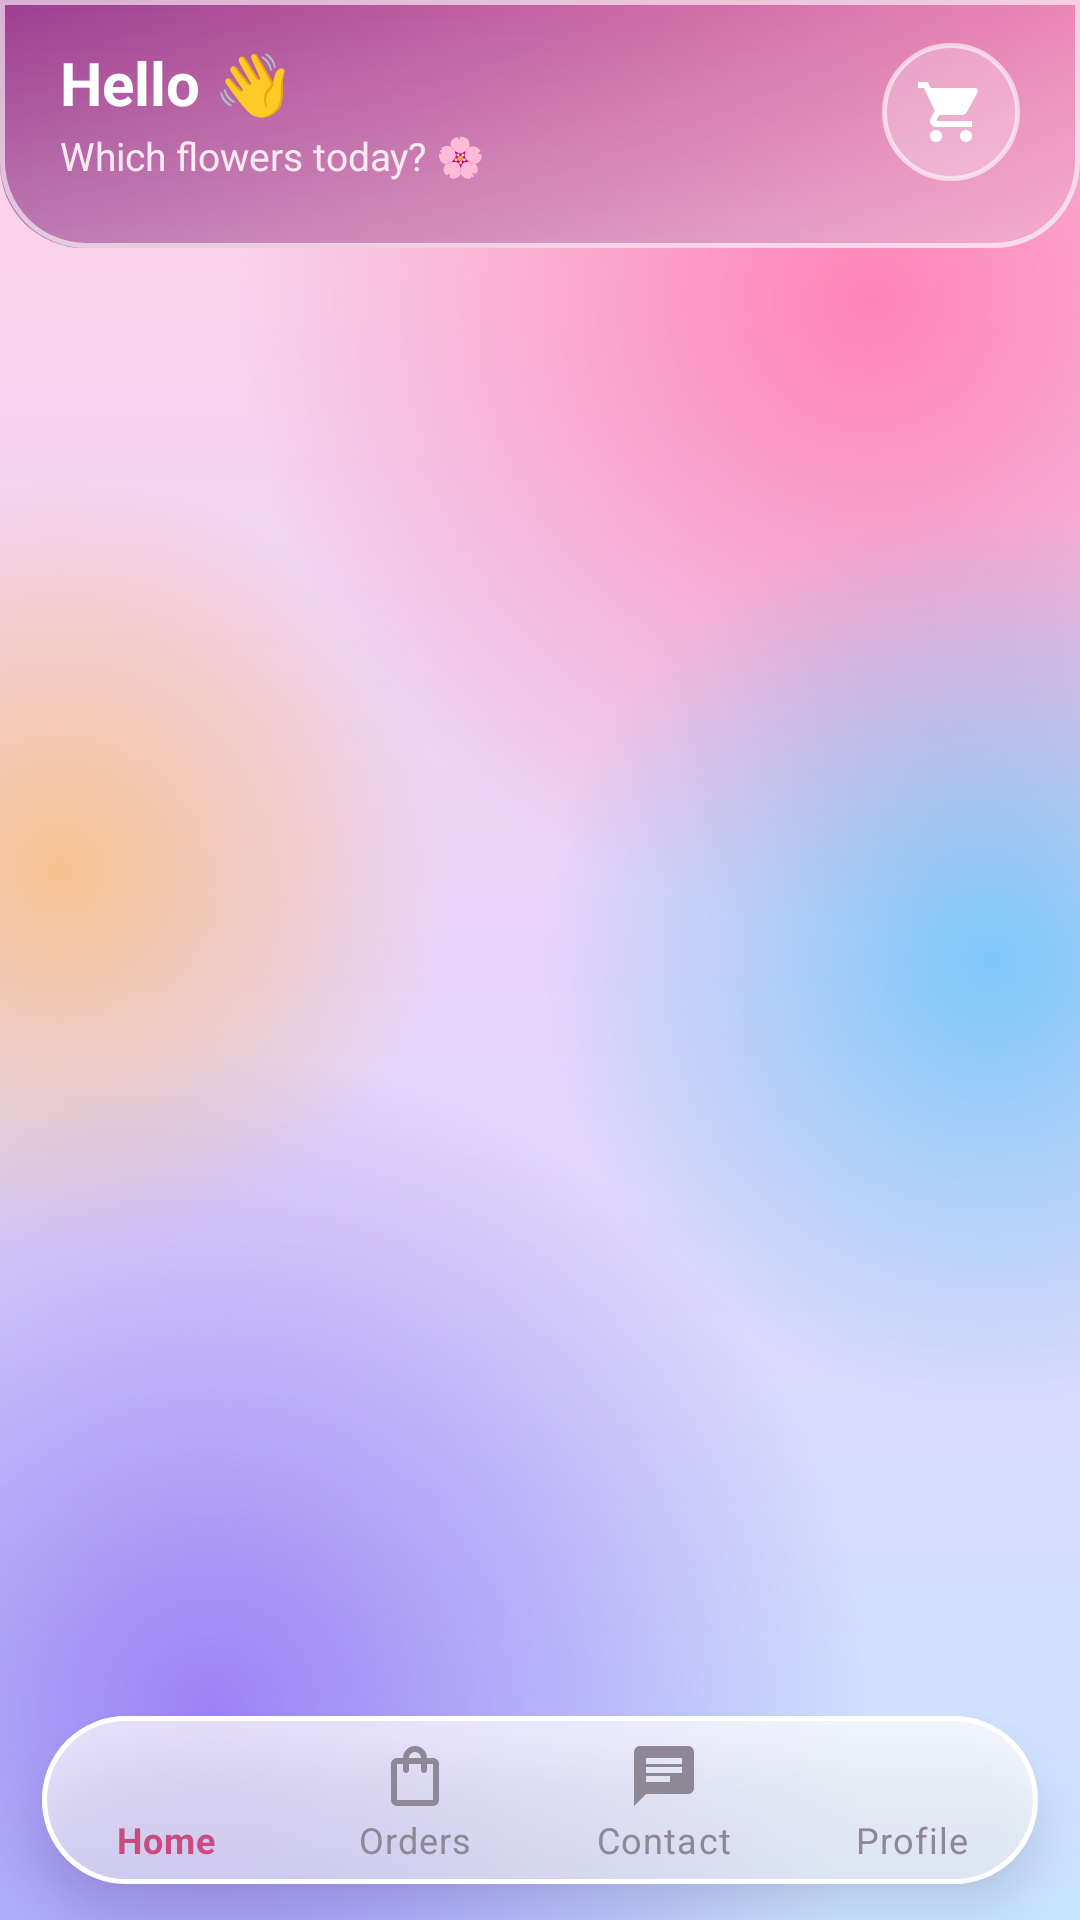

This screen was rendered from an Android layout file. Write that file and the resources it references.
<!-- AndroidManifest.xml: application theme Theme.FloralOrder -->
<!-- res/layout/activity_home.xml -->
<?xml version="1.0" encoding="utf-8"?>
<LinearLayout xmlns:android="http://schemas.android.com/apk/res/android"
    xmlns:app="http://schemas.android.com/apk/res-auto"
    android:layout_width="match_parent"
    android:layout_height="match_parent"
    android:orientation="vertical"
    android:background="@drawable/bg_app_gradient">

    
    <LinearLayout
        android:layout_width="match_parent"
        android:layout_height="wrap_content"
        android:orientation="horizontal"
        android:gravity="center_vertical"
        android:background="@drawable/topbar_bg"
        android:paddingHorizontal="20dp"
        android:paddingTop="14dp"
        android:paddingBottom="22dp">

        <LinearLayout
            android:layout_width="0dp"
            android:layout_height="wrap_content"
            android:layout_weight="1"
            android:orientation="vertical">

            <TextView
                android:id="@+id/tvGreeting"
                android:layout_width="wrap_content"
                android:layout_height="wrap_content"
                android:text="Hello 👋"
                android:textColor="@color/white"
                android:textSize="20sp"
                android:textStyle="bold" />

            <TextView
                android:layout_width="wrap_content"
                android:layout_height="wrap_content"
                android:text="Which flowers today? 🌸"
                android:textColor="#FDEAF1"
                android:textSize="13sp"
                android:layout_marginTop="2dp" />
        </LinearLayout>

        <ImageView
            android:id="@+id/ivCart"
            android:layout_width="46dp"
            android:layout_height="46dp"
            android:background="@drawable/circle_translucent_bg"
            android:padding="11dp"
            android:src="@drawable/ic_cart"
            android:tint="@color/white"
            android:contentDescription="Cart"
            android:clickable="true"
            android:focusable="true" />
    </LinearLayout>

    
    <HorizontalScrollView
        android:layout_width="match_parent"
        android:layout_height="wrap_content"
        android:paddingVertical="12dp"
        android:scrollbars="none">

        <LinearLayout
            android:id="@+id/categoryContainer"
            android:layout_width="wrap_content"
            android:layout_height="wrap_content"
            android:orientation="horizontal"
            android:paddingHorizontal="16dp" />
    </HorizontalScrollView>

    
    <androidx.recyclerview.widget.RecyclerView
        android:id="@+id/rvProducts"
        android:layout_width="match_parent"
        android:layout_height="0dp"
        android:layout_weight="1"
        android:clipToPadding="false"
        android:paddingHorizontal="8dp"
        android:paddingBottom="8dp" />

    
    <com.google.android.material.bottomnavigation.BottomNavigationView
        android:id="@+id/bottomNav"
        android:layout_width="match_parent"
        android:layout_height="wrap_content"
        android:background="@drawable/nav_glass_bg"
        android:elevation="0dp"
        android:layout_marginHorizontal="14dp"
        android:layout_marginBottom="12dp"
        android:layout_marginTop="4dp"
        app:menu="@menu/bottom_nav_menu"
        app:labelVisibilityMode="labeled"
        app:itemIconTint="@color/nav_item_color"
        app:itemTextColor="@color/nav_item_color" />

</LinearLayout>
<!-- resources referenced by this layout -->
<resources>
  <color name="white">#FFFFFF</color>
  <!-- drawable circle_translucent_bg (drawable) -->
  <?xml version="1.0" encoding="utf-8"?>
  <shape xmlns:android="http://schemas.android.com/apk/res/android" android:shape="oval">
      <solid android:color="#40FFFFFF" />
      <stroke android:width="1.5dp" android:color="#99FFFFFF" />
  </shape>
  <!-- drawable ic_cart (drawable) -->
  <?xml version="1.0" encoding="utf-8"?>
  <vector xmlns:android="http://schemas.android.com/apk/res/android"
      android:width="24dp"
      android:height="24dp"
      android:viewportWidth="24"
      android:viewportHeight="24">
      <path
          android:fillColor="#FF000000"
          android:pathData="M7,18c-1.1,0 -1.99,0.9 -1.99,2S5.9,22 7,22s2,-0.9 2,-2 -0.9,-2 -2,-2zM1,2v2h2l3.6,7.59 -1.35,2.45c-0.16,0.28 -0.25,0.61 -0.25,0.96 0,1.1 0.9,2 2,2h12v-2L7.42,15c-0.14,0 -0.25,-0.11 -0.25,-0.25l0.03,-0.12 0.9,-1.63h7.45c0.75,0 1.41,-0.41 1.75,-1.03l3.58,-6.49c0.08,-0.14 0.12,-0.31 0.12,-0.48 0,-0.55 -0.45,-1 -1,-1L5.21,4l-0.94,-2L1,2zM17,18c-1.1,0 -1.99,0.9 -1.99,2s0.89,2 1.99,2 2,-0.9 2,-2 -0.9,-2 -2,-2z" />
  </vector>
  <!-- drawable nav_glass_bg (drawable) -->
  <?xml version="1.0" encoding="utf-8"?>
  <layer-list xmlns:android="http://schemas.android.com/apk/res/android">
      <item>
          <shape android:shape="rectangle">
              <solid android:color="#8CFFFFFF" />
              <corners android:radius="30dp" />
          </shape>
      </item>
      <item>
          <shape android:shape="rectangle">
              <gradient android:angle="270" android:startColor="#66FFFFFF" android:endColor="#00FFFFFF" />
              <stroke android:width="1.5dp" android:color="#FFFFFFFF" />
              <corners android:radius="30dp" />
          </shape>
      </item>
  </layer-list>
  <color name="header_start">#F08AB8</color>
  <color name="header_end">#9C3D8F</color>
  <color name="pink_dark">#C94B7F</color>
  <color name="green_accent">#5E8C6A</color>
  <color name="text_dark">#2F2A33</color>
  <color name="text_secondary">#6F6877</color>
  <style name="Theme.FloralOrder.Dialog" parent="Theme.MaterialComponents.Light.Dialog.Alert">
          <item name="colorPrimary">@color/pink_dark</item>
          <item name="colorAccent">@color/pink_dark</item>
          <item name="android:windowBackground">@drawable/dialog_glass_bg</item>
          <item name="android:textColorPrimary">@color/text_dark</item>
          <item name="android:textColorSecondary">@color/text_secondary</item>
          <item name="buttonBarPositiveButtonStyle">@style/Widget.FloralOrder.DialogButton</item>
          <item name="buttonBarNegativeButtonStyle">@style/Widget.FloralOrder.DialogButton</item>
          <item name="buttonBarNeutralButtonStyle">@style/Widget.FloralOrder.DialogButton</item>
      </style>
  <!-- drawable dialog_glass_bg (drawable) -->
  <?xml version="1.0" encoding="utf-8"?>
  <inset xmlns:android="http://schemas.android.com/apk/res/android"
      android:insetLeft="8dp" android:insetRight="8dp">
      <shape android:shape="rectangle">
          <solid android:color="#E6FFFFFF" />
          <stroke android:width="1.5dp" android:color="#FFFFFFFF" />
          <corners android:radius="28dp" />
      </shape>
  </inset>
  <style name="Widget.FloralOrder.DialogButton" parent="Widget.MaterialComponents.Button.TextButton.Dialog">
          <item name="android:textColor">@color/pink_dark</item>
          <item name="android:textAllCaps">false</item>
          <item name="android:textStyle">bold</item>
      </style>
</resources>
